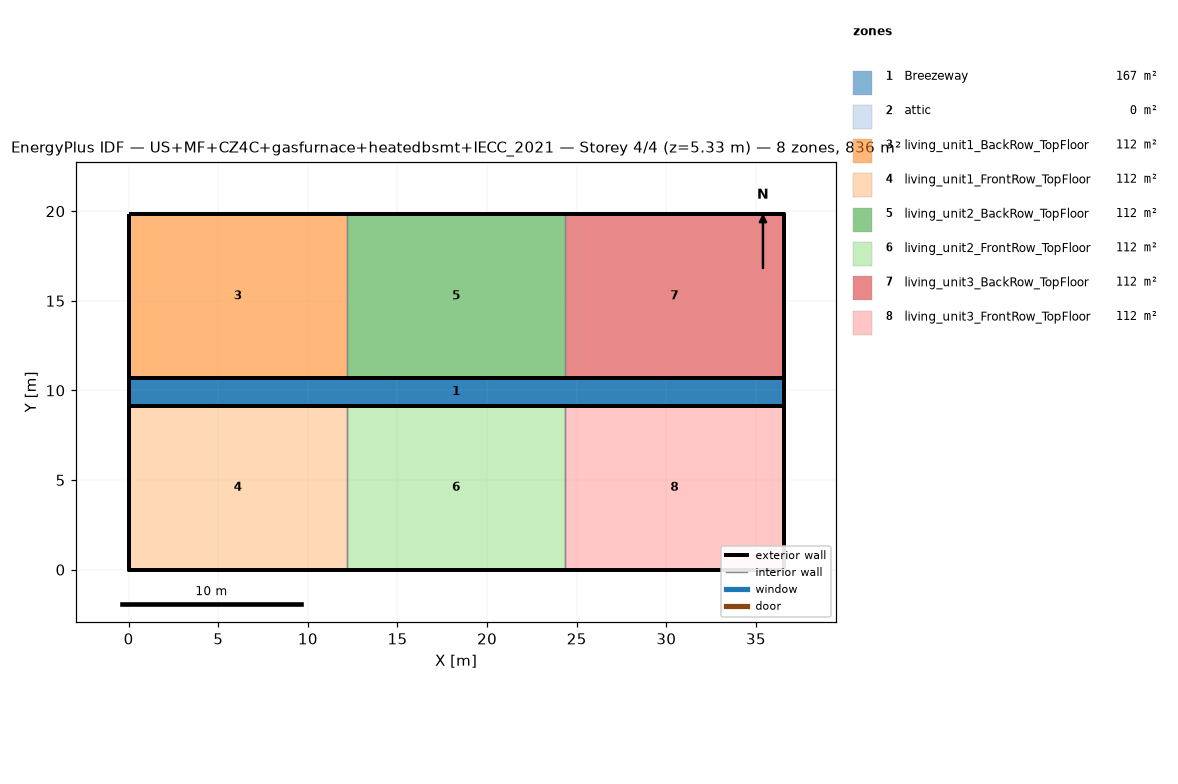
=== STOREY PLAN SPEC (per zone: floor XY polygon, exterior-wall plan segments, windows/doors) ===
zone 1: Breezeway  (167.0 m²)
  floor: (36.54, 9.16) (0.00, 9.16) (0.00, 10.68) (36.54, 10.68)
  floor: (36.54, 9.16) (0.00, 9.16) (0.00, 10.68) (36.54, 10.68)
  floor: (36.54, 9.16) (0.00, 9.16) (0.00, 10.68) (36.54, 10.68)
zone 2: attic  (0.0 m²)
  exterior wall: (36.54, 0.00) – (36.54, 19.84) – (36.54, 9.92)  [29.8 m]
  exterior wall: (0.00, 19.84) – (0.00, 0.00) – (0.00, 9.92)  [29.8 m]
zone 3: living_unit1_BackRow_TopFloor  (111.5 m²)
  floor: (12.18, 10.68) (0.00, 10.68) (0.00, 19.84) (12.18, 19.84)
  exterior wall: (12.18, 19.84) – (0.00, 19.84)  [12.2 m]
  exterior wall: (0.00, 19.84) – (0.00, 10.68)  [9.2 m]
  exterior wall: (0.00, 10.68) – (12.18, 10.68)  [12.2 m]
  interior walls: 1
zone 4: living_unit1_FrontRow_TopFloor  (111.5 m²)
  floor: (12.18, 0.00) (0.00, 0.00) (0.00, 9.16) (12.18, 9.16)
  exterior wall: (0.00, 0.00) – (12.18, 0.00)  [12.2 m]
  exterior wall: (0.00, 9.16) – (0.00, 0.00)  [9.2 m]
  exterior wall: (12.18, 9.16) – (0.00, 9.16)  [12.2 m]
  interior walls: 1
zone 5: living_unit2_BackRow_TopFloor  (111.5 m²)
  floor: (24.36, 10.68) (12.18, 10.68) (12.18, 19.84) (24.36, 19.84)
  exterior wall: (12.18, 10.68) – (24.36, 10.68)  [12.2 m]
  exterior wall: (24.36, 19.84) – (12.18, 19.84)  [12.2 m]
  interior walls: 2
zone 6: living_unit2_FrontRow_TopFloor  (111.5 m²)
  floor: (24.36, 0.00) (12.18, 0.00) (12.18, 9.16) (24.36, 9.16)
  exterior wall: (12.18, 0.00) – (24.36, 0.00)  [12.2 m]
  exterior wall: (24.36, 9.16) – (12.18, 9.16)  [12.2 m]
  interior walls: 2
zone 7: living_unit3_BackRow_TopFloor  (111.5 m²)
  floor: (36.54, 10.68) (24.36, 10.68) (24.36, 19.84) (36.54, 19.84)
  exterior wall: (36.54, 10.68) – (36.54, 19.84)  [9.2 m]
  exterior wall: (36.54, 19.84) – (24.36, 19.84)  [12.2 m]
  exterior wall: (24.36, 10.68) – (36.54, 10.68)  [12.2 m]
  interior walls: 1
zone 8: living_unit3_FrontRow_TopFloor  (111.5 m²)
  floor: (36.54, 0.00) (24.36, 0.00) (24.36, 9.16) (36.54, 9.16)
  exterior wall: (24.36, 0.00) – (36.54, 0.00)  [12.2 m]
  exterior wall: (36.54, 0.00) – (36.54, 9.16)  [9.2 m]
  exterior wall: (36.54, 9.16) – (24.36, 9.16)  [12.2 m]
  interior walls: 1

=== DERIVED (storey summary) ===
Building: US+MF+CZ4C+gasfurnace+heatedbsmt+IECC_2021
Storey: 4 of 4  (floor level z = 5.33 m)
Storey gross floor area: 836.2 m²
Zones on this storey: 8
  - Breezeway: floor 167.0 m²
  - attic: floor 0.0 m²; exterior wall 59.5 m (81.9 m²); WWR 0.0%
  - living_unit1_BackRow_TopFloor: floor 111.5 m²; exterior wall 33.5 m (86.9 m²); WWR 0.0%
  - living_unit1_FrontRow_TopFloor: floor 111.5 m²; exterior wall 33.5 m (86.9 m²); WWR 0.0%
  - living_unit2_BackRow_TopFloor: floor 111.5 m²; exterior wall 24.4 m (63.1 m²); WWR 0.0%
  - living_unit2_FrontRow_TopFloor: floor 111.5 m²; exterior wall 24.4 m (63.1 m²); WWR 0.0%
  - living_unit3_BackRow_TopFloor: floor 111.5 m²; exterior wall 33.5 m (86.9 m²); WWR 0.0%
  - living_unit3_FrontRow_TopFloor: floor 111.5 m²; exterior wall 33.5 m (86.9 m²); WWR 0.0%
Zone adjacency (shared interzone walls):
  - living_unit1_BackRow_TopFloor ↔ living_unit2_BackRow_TopFloor
  - living_unit1_FrontRow_TopFloor ↔ living_unit2_FrontRow_TopFloor
  - living_unit2_BackRow_TopFloor ↔ living_unit3_BackRow_TopFloor
  - living_unit2_FrontRow_TopFloor ↔ living_unit3_FrontRow_TopFloor